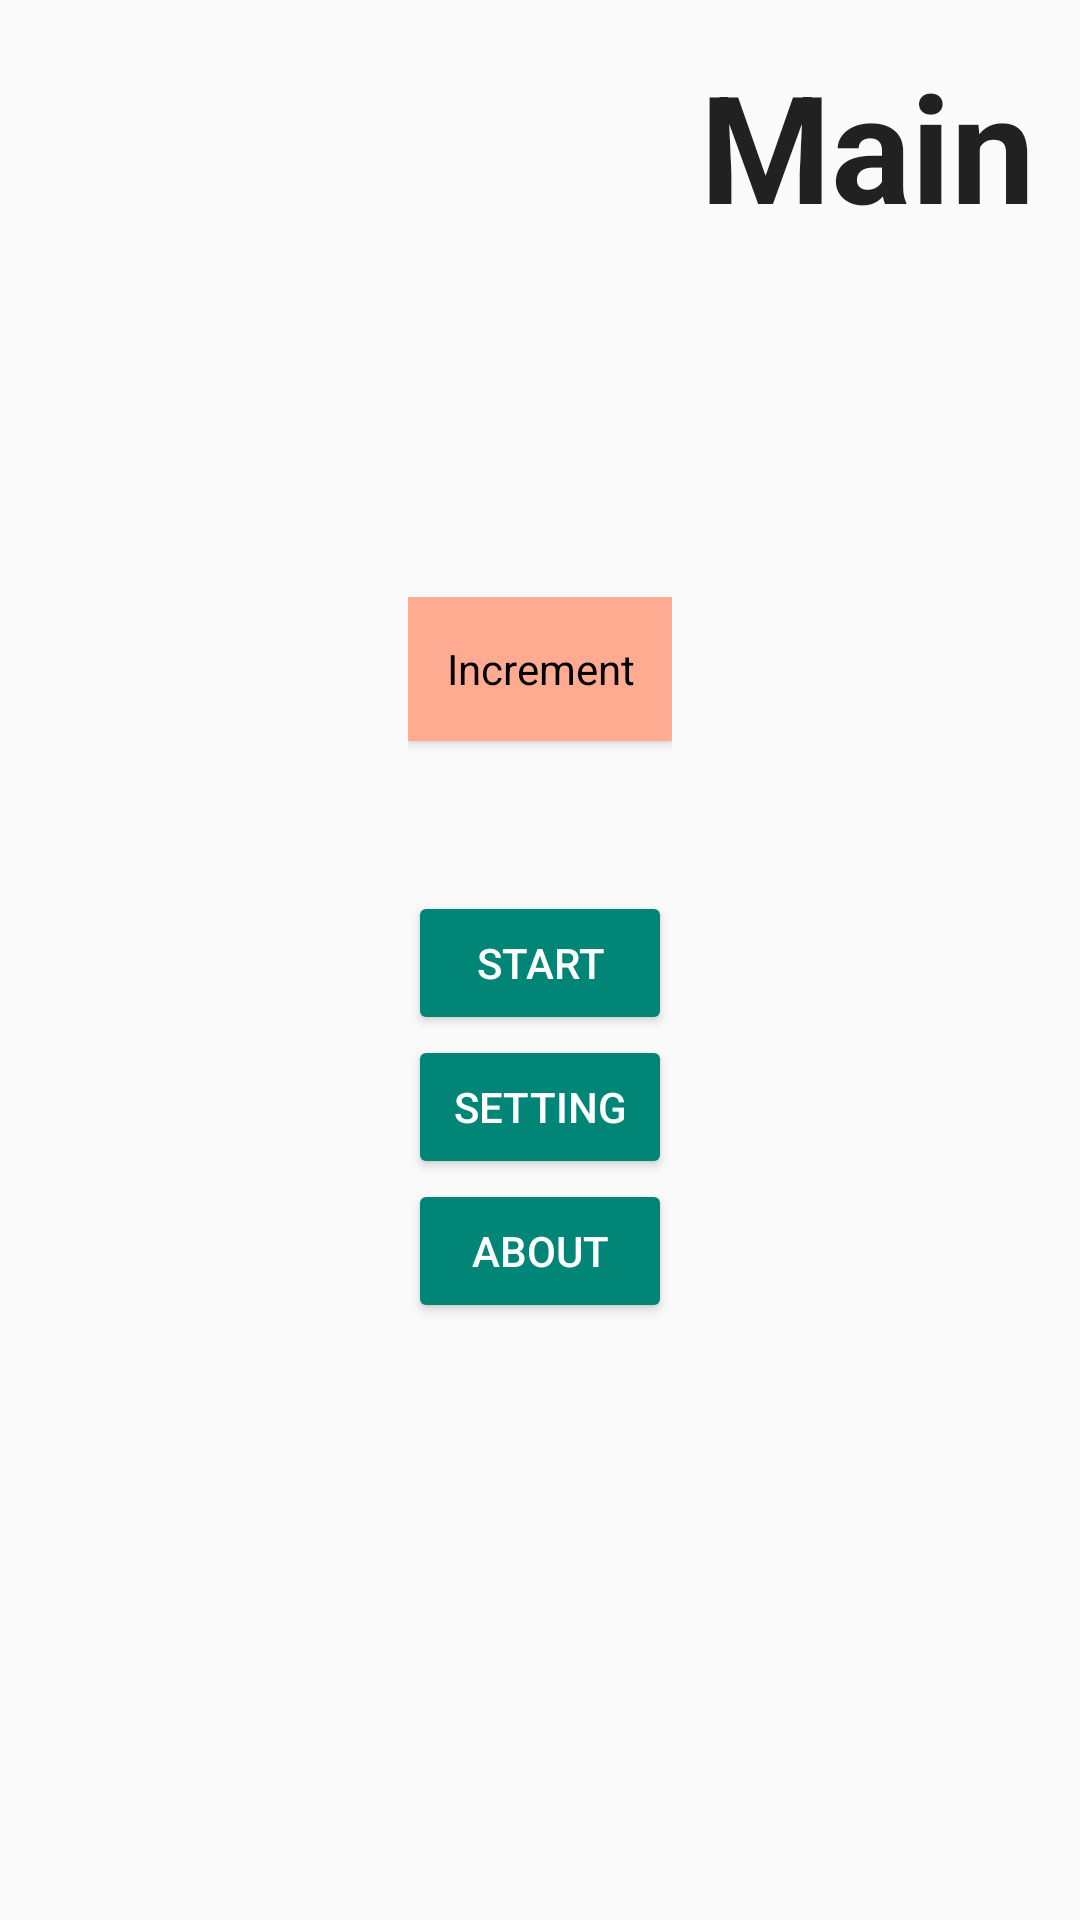

Here is an Android app screen rendered from its layout file. Give the layout XML and the strings, colors and styles it references.
<!-- AndroidManifest.xml: application theme Theme.Increment -->
<!-- res/layout/activity_main.xml -->
<?xml version="1.0" encoding="utf-8"?>
<RelativeLayout xmlns:android="http://schemas.android.com/apk/res/android"
    xmlns:app="http://schemas.android.com/apk/res-auto"
    xmlns:tools="http://schemas.android.com/tools"
    android:layout_width="match_parent"
    android:layout_height="match_parent"
    tools:context=".MainActivity">

    <TextView
        android:layout_width="wrap_content"
        android:layout_height="wrap_content"
        android:text="@string/main_name"
        style="@style/ActivityNameLabel"
        />

    <LinearLayout
        android:layout_width="wrap_content"
        android:layout_height="wrap_content"
        android:orientation="vertical"
        android:layout_centerHorizontal="true"
        android:layout_centerVertical="true"

        >
        <Button
            android:id="@+id/activity_main_btn_increment"
            android:layout_width="match_parent"
            android:layout_height="wrap_content"
            style="@style/IncrementButtons"
            android:text="@string/btn_increment"
            android:onClick="onIncrement"
            android:layout_marginBottom="50dp"/>


        <Button
            android:id="@+id/btn_to_start"
            android:layout_width="wrap_content"
            android:layout_height="wrap_content"
            android:text="@string/btn_to_start_name"
            android:onClick="onToStartActivity"/>
        <Button
            android:id="@+id/btn_to_setting"
            android:layout_width="wrap_content"
            android:layout_height="wrap_content"
            android:text="@string/btn_to_setting_name"
            android:onClick="onToSettingActivity"
            />
        <Button
            android:id="@+id/btn_to_about"
            android:layout_width="wrap_content"
            android:layout_height="wrap_content"
            android:text="@string/btn_to_about_name"
            android:onClick="onToAboutActivity"/>


    </LinearLayout>


</RelativeLayout>
<!-- resources referenced by this layout -->
<resources>
  <string name="btn_increment">Increment</string>
  <string name="btn_to_about_name">About</string>
  <string name="btn_to_setting_name">Setting</string>
  <string name="btn_to_start_name">Start</string>
  <string name="main_name">Main</string>
  <style name="ActivityNameLabel" parent="Theme.AppCompat.Light">
          <item name="android:layout_alignParentEnd">true</item>
          <item name="android:textSize">50sp</item>
          <item name="android:textStyle">bold</item>
          <item name="android:layout_marginTop">15dp</item>
          <item name="android:layout_marginRight">15dp</item>
      </style>
  <style name="IncrementButtons" parent="Theme.AppCompat.Light">
          <item name="android:background">@color/btn_increment_background</item>
          <item name="android:textColor">@color/black</item>
          
      </style>
  <style name="Theme.Increment" parent="Base.Theme.Increment" />
  <color name="btn_increment_background">#FFAB91</color>
  <color name="black">#FF000000</color>
  <style name="Base.Theme.Increment" parent="Theme.AppCompat.Light.DarkActionBar">
          
          
          <item name="android:buttonStyle">@style/Widget.AppCompat.Button.Colored</item>
      </style>
</resources>
